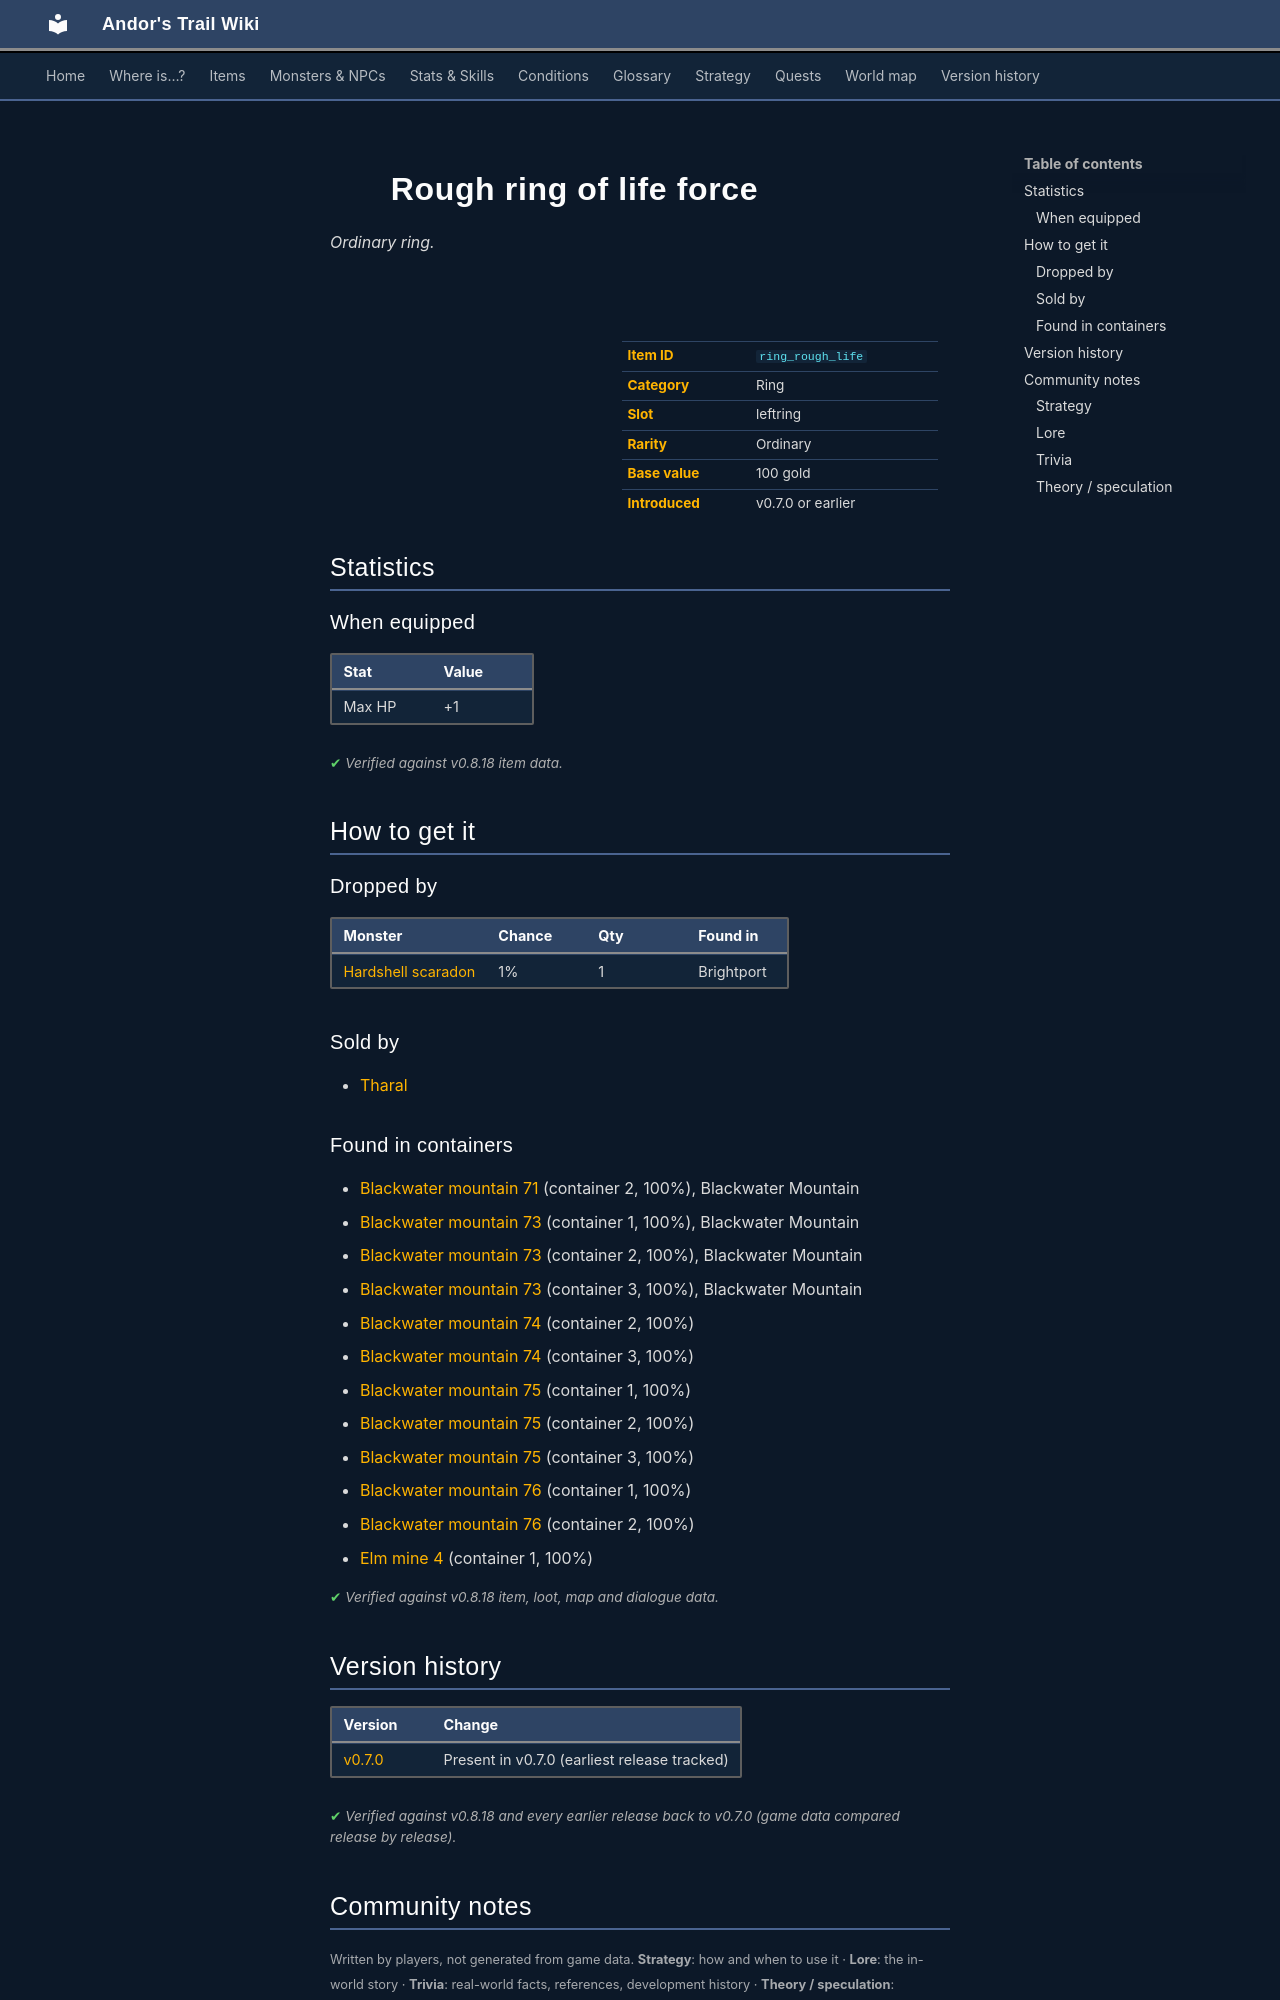

repository: asdfghjkl628/Andor-s-Trail-Wikiiii · page: items/ring_rough_life/index.html · generator: mkdocs

---
description: "Rough ring of life force is a ordinary ring in Andor's Trail (Max HP +1). How to get it: monster drops, shops, containers."
---

# ![](../assets/icons/items/items_jewelry_0.png){ .sprite } Rough ring of life force

*Ordinary ring.*

<div class="infobox" markdown>

<p class="ib-img"><img class="sprite" src="../../assets/icons/items/items_jewelry_0.png" alt=""></p>

| | |
|---|---|
| **Item ID** | `ring_rough_life` |
| **Category** | Ring |
| **Slot** | leftring |
| **Rarity** | Ordinary |
| **Base value** | 100 gold |
| **Introduced** | v0.7.0 or earlier |

</div>

## Statistics

### When equipped

| Stat | Value |
|---|---|
| Max HP | +1 |

<p class="verified">Verified against v0.8.18 item data.</p>

## How to get it

### Dropped by

| Monster | Chance | Qty | Found in |
|---|---|---|---|
| [Hardshell scaradon](../monsters/scaradon_5.md) | 1% | 1 | Brightport |

### Sold by

- [Tharal](../monsters/tharal.md)

### Found in containers

- [Blackwater mountain 71](../maps/blackwater_mountain71.md#container-1) (container 2, 100%), Blackwater Mountain
- [Blackwater mountain 73](../maps/blackwater_mountain73.md#container-0) (container 1, 100%), Blackwater Mountain
- [Blackwater mountain 73](../maps/blackwater_mountain73.md#container-1) (container 2, 100%), Blackwater Mountain
- [Blackwater mountain 73](../maps/blackwater_mountain73.md#container-2) (container 3, 100%), Blackwater Mountain
- [Blackwater mountain 74](../maps/blackwater_mountain74.md#container-1) (container 2, 100%)
- [Blackwater mountain 74](../maps/blackwater_mountain74.md#container-2) (container 3, 100%)
- [Blackwater mountain 75](../maps/blackwater_mountain75.md#container-0) (container 1, 100%)
- [Blackwater mountain 75](../maps/blackwater_mountain75.md#container-1) (container 2, 100%)
- [Blackwater mountain 75](../maps/blackwater_mountain75.md#container-2) (container 3, 100%)
- [Blackwater mountain 76](../maps/blackwater_mountain76.md#container-0) (container 1, 100%)
- [Blackwater mountain 76](../maps/blackwater_mountain76.md#container-1) (container 2, 100%)
- [Elm mine 4](../maps/elm_mine4.md#container-0) (container 1, 100%)


<p class="verified">Verified against v0.8.18 item, loot, map and dialogue data.</p>


## Version history

| Version | Change |
|---|---|
| [v0.7.0](../versions/0.7.0.md) | Present in v0.7.0 (earliest release tracked) |

<p class="verified">Verified against v0.8.18 and every earlier release back to v0.7.0 (game data compared release by release).</p>


## Community notes

<small>Written by players, not generated from game data. **Strategy**: how and when to use it · **Lore**: the in-world story · **Trivia**: real-world facts, references, development history · **Theory / speculation**: unconfirmed ideas; may just be unfinished content</small>

### Strategy

*No notes yet. Contributions are welcome: [add a note](https://github.com/asdfghjkl628/Andor-s-Trail-Wikiiii/new/main/notes/items?filename=ring_rough_life.md&value=%23%23%20Strategy%0A%0A%3C%21--%20how%20and%20when%20to%20use%20it%20--%3E%0A%0A%23%23%20Lore%0A%0A%3C%21--%20the%20in-world%20story%20--%3E%0A%0A%23%23%20Trivia%0A%0A%3C%21--%20real-world%20facts%2C%20references%2C%20development%20history%20--%3E%0A%0A%23%23%20Theory%20/%20speculation%0A%0A%3C%21--%20unconfirmed%20ideas%3B%20may%20just%20be%20unfinished%20content%20--%3E%0A).*

### Lore

*No notes yet. Contributions are welcome: [add a note](https://github.com/asdfghjkl628/Andor-s-Trail-Wikiiii/new/main/notes/items?filename=ring_rough_life.md&value=%23%23%20Strategy%0A%0A%3C%21--%20how%20and%20when%20to%20use%20it%20--%3E%0A%0A%23%23%20Lore%0A%0A%3C%21--%20the%20in-world%20story%20--%3E%0A%0A%23%23%20Trivia%0A%0A%3C%21--%20real-world%20facts%2C%20references%2C%20development%20history%20--%3E%0A%0A%23%23%20Theory%20/%20speculation%0A%0A%3C%21--%20unconfirmed%20ideas%3B%20may%20just%20be%20unfinished%20content%20--%3E%0A).*
